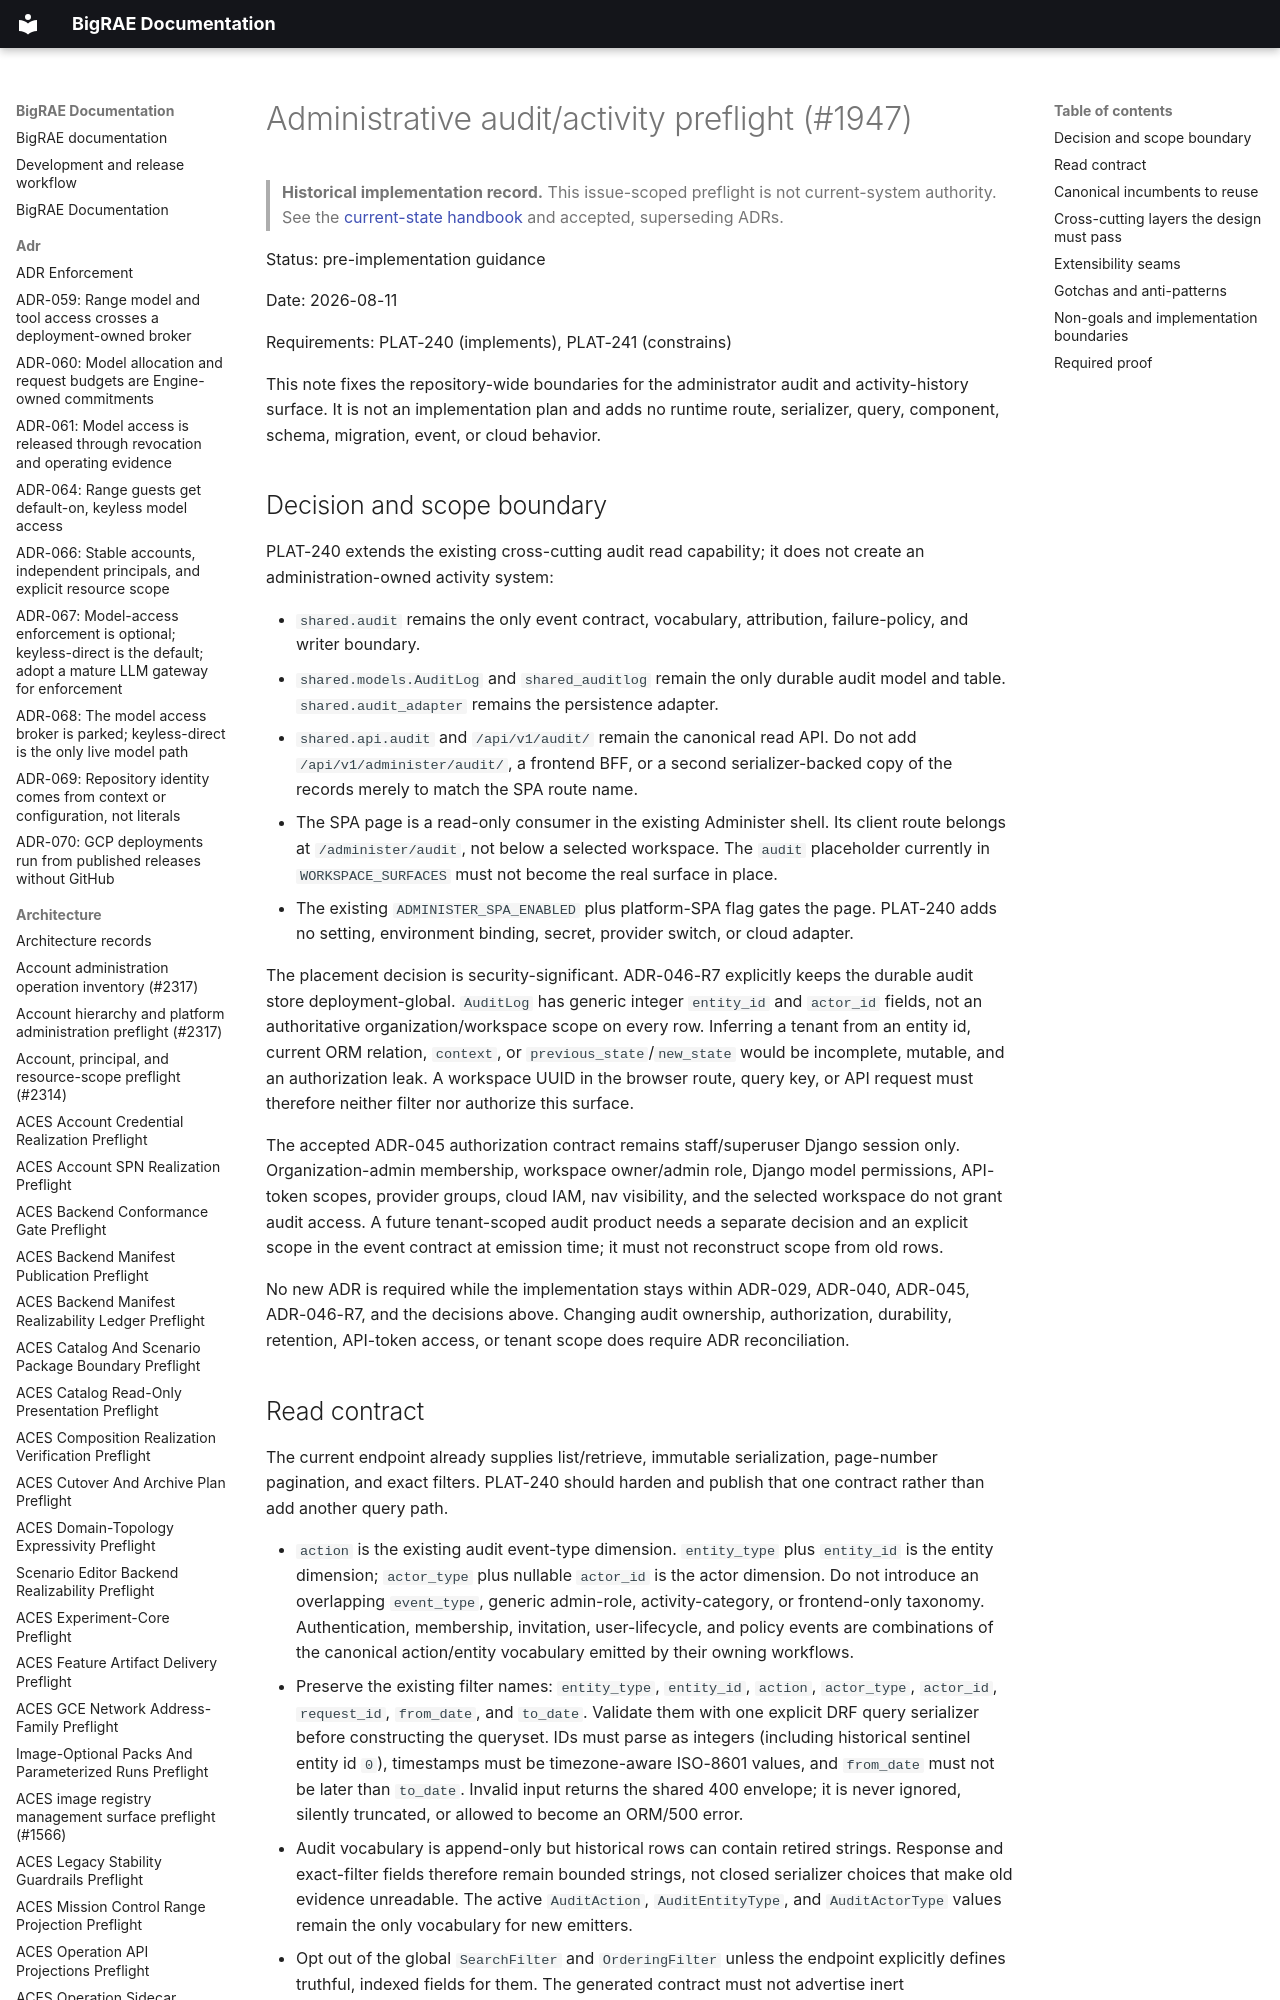

repository: Brad-Edwards/bigrae · page: architecture/administrative-audit-activity-preflight-1947/index.html · generator: mkdocs

# Administrative audit/activity preflight (#1947)

> **Historical implementation record.** This issue-scoped preflight is not current-system authority. See the [current-state handbook](../technical/architecture.md) and accepted, superseding ADRs.


Status: pre-implementation guidance

Date: 2026-08-11

Requirements: PLAT-240 (implements), PLAT-241 (constrains)

This note fixes the repository-wide boundaries for the administrator audit and
activity-history surface. It is not an implementation plan and adds no runtime
route, serializer, query, component, schema, migration, event, or cloud
behavior.
